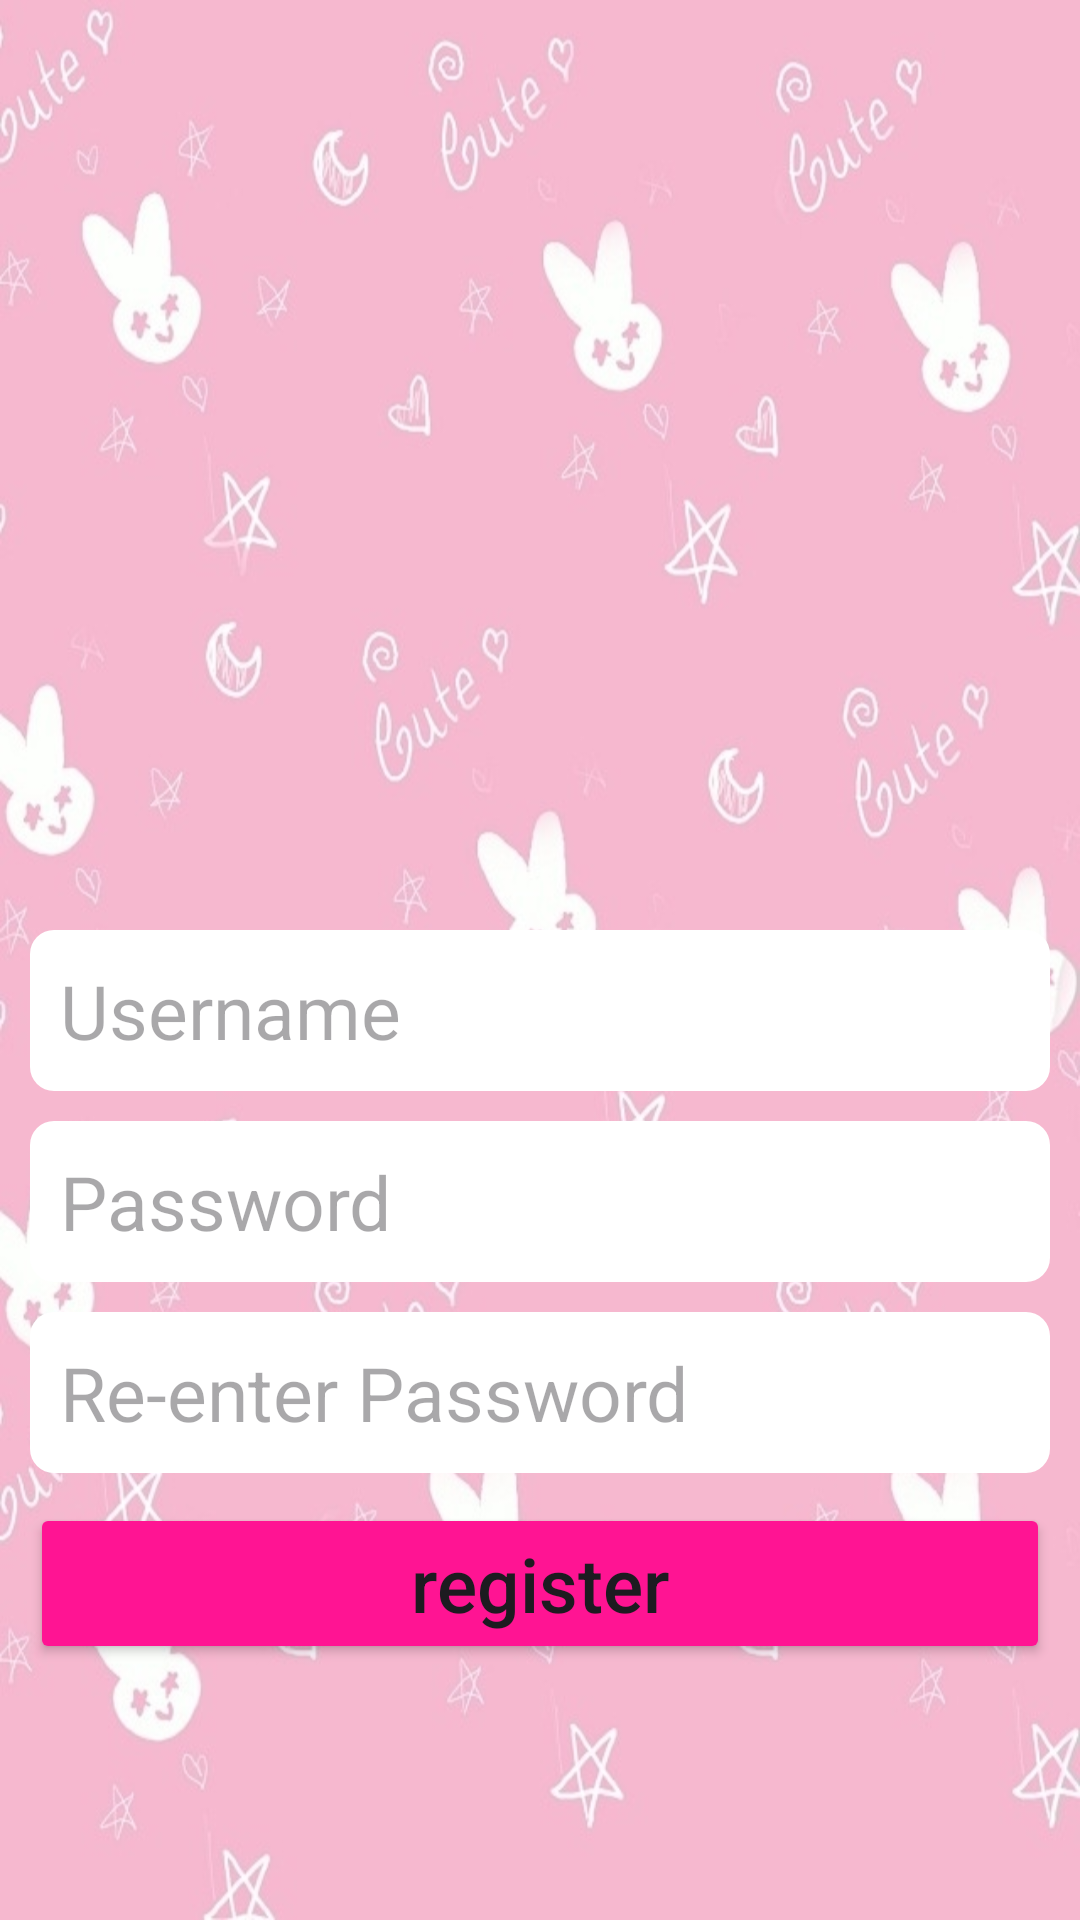

This screen was rendered from an Android layout file. Write that file and the resources it references.
<!-- AndroidManifest.xml: application theme Theme.Roomify -->
<!-- res/layout/activity_main.xml -->
<?xml version="1.0" encoding="utf-8"?>
<androidx.constraintlayout.widget.ConstraintLayout xmlns:android="http://schemas.android.com/apk/res/android"
    xmlns:app="http://schemas.android.com/apk/res-auto"
    xmlns:tools="http://schemas.android.com/tools"
    android:id="@+id/main"
    android:layout_width="match_parent"
    android:layout_height="match_parent"
    android:background="@drawable/background"
    android:padding="10dp"
    tools:context=".MainActivity">


    <EditText
        android:id="@+id/username"
        android:layout_width="0dp"
        android:layout_height="wrap_content"
        android:hint="Username"
        android:textSize="25dp"
        android:layout_marginTop="300dp"
        android:background="@drawable/white_background"
        app:layout_constraintTop_toTopOf="parent"
        app:layout_constraintStart_toStartOf="parent"
        app:layout_constraintEnd_toEndOf="parent"
        app:layout_constraintHorizontal_bias="0.5"/>
    <EditText
        android:id="@+id/password"
        android:layout_width="0dp"
        android:layout_height="wrap_content"
        android:hint="Password"
        android:textSize="25sp"
        android:layout_marginTop="10dp"
        android:textColor="@color/black"
        android:background="@drawable/white_background"
        app:layout_constraintTop_toBottomOf="@id/username"
        app:layout_constraintStart_toStartOf="parent"
        app:layout_constraintEnd_toEndOf="parent"
        app:layout_constraintHorizontal_bias="0.5" />

    <EditText
        android:id="@+id/repassword"
        android:layout_width="0dp"
        android:layout_height="wrap_content"
        android:hint="Re-enter Password"
        android:textSize="25sp"
        android:layout_marginTop="10dp"
        android:textColor="@color/black"
        android:background="@drawable/white_background"
        app:layout_constraintTop_toBottomOf="@id/password"
        app:layout_constraintStart_toStartOf="parent"
        app:layout_constraintEnd_toEndOf="parent"
        app:layout_constraintHorizontal_bias="0.5" />

    <Button
        android:id="@+id/btnSignUp"
        android:layout_width="0dp"
        android:layout_height="wrap_content"
        android:backgroundTint="@color/material_pink"
        android:text="register"
        android:textSize="25sp"
        android:textAllCaps="false"
        android:layout_marginTop="10dp"
        app:layout_constraintTop_toBottomOf="@id/repassword"
        app:layout_constraintStart_toStartOf="parent"
        app:layout_constraintEnd_toEndOf="parent"
        app:layout_constraintHorizontal_bias="0.5" />






</androidx.constraintlayout.widget.ConstraintLayout>
<!-- resources referenced by this layout -->
<resources>
  <color name="black">#FF000000</color>
  <color name="material_pink">#FF1493</color>
  <!-- drawable background: jpg bitmap (drawable, 98623 bytes) -->
  <!-- drawable white_background (drawable) -->
  <?xml version="1.0" encoding="utf-8"?>
  <shape xmlns:android="http://schemas.android.com/apk/res/android">
      <solid android:color="@android:color/white"/>
      <corners android:radius="8dp"/> 
      <padding android:left="10dp" android:right="10dp" android:top="10dp" android:bottom="10dp"/> 
  </shape>
  <style name="Theme.Roomify" parent="Base.Theme.Roomify" />
  <style name="Base.Theme.Roomify" parent="Theme.Material3.DayNight.NoActionBar">
          
          <item name="colorPrimary">@color/material_pink</item> --&gt;
      </style>
</resources>
